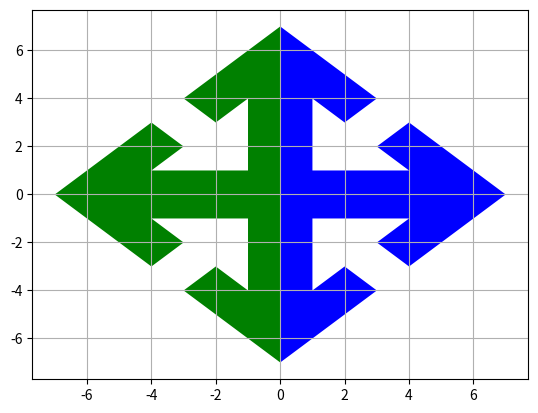

Reproduce this figure in Python.
import matplotlib.pyplot as plt


"""
FALTA FAZER
-TRANSLAÇÃO (DESCOBRIR MEIO!)
-ROTAÇÃO - NÃO APARECE NO GRÁFICO
"""



#faz o poligono normal
x = [0,0,3,2,1,1,4,3,4,7,0]
y = [0,7,4,3,4,1,1,2,3,0,0]

#faz o processo de escala o poligono aumentando duas vezes seu tamanho
x_escala = []
y_escala = []

#faz com que possamos fazer a reflexão para o lado, combinando as coordenadas que já possuimos do y normal e do y translatado
#com as coordenadas de x, formando pares no estilo x multiplicado por menos 1 e x normal e y translatado e x da multiplicado por menos para a fazer a reflexão
x_reflexao_lado = []
x_reflexao_lado_escala = []

#faz com que inverta pra baixo no lado esquerdo combinando as coordenadas como foi feito na reflexão do lado
y_reflexão_baixo = []
y_reflexão_baixo_escala = []



#faz rotação de 180 graus
x_rotação_180_origin = []
y_rotação_180_origin = [] 


#rotação_180 graus
for e in x:
    s = e*-1
    x_rotação_180_origin.append(s)

for d  in y:
    ff = d *-1
    y_rotação_180_origin.append(ff)
    

#translata
for j in x:
    a = j / 2
    x_escala.append(a)

for k in y:
    b = k / 2
    y_escala.append(b)

#reflete por ladinho
for r in x:
    ç = r * -1
    x_reflexao_lado.append(ç)

for o in x_escala:
    v = o * -1
    x_reflexao_lado_escala.append(v)

#reflete pra baixo no lado esquerdo
#OBS: PARA O LADO DIREITO BASTA RECOMBINAR AS COORDENADAS
for q in y:
    g = q *-1
    y_reflexão_baixo.append(g)

for t in y_escala:
    w = t*-1
    y_reflexão_baixo_escala.append(w)






#normal
plt.fill(x,y,'b')

"""
#escala
plt.fill(x_escala, y_escala, "r")
"""

#refletir para o lado esquerdo normal
plt.fill(x_reflexao_lado, y, "g")

"""
plt.fill(x_reflexao_lado_escala, y_escala, "b")
"""

#refletir para baixo no lado esquerdo
"""
plt.fill(x_reflexao_lado_escala,y_reflexão_baixo_escala, "r")
"""
plt.fill(x_reflexao_lado, y_reflexão_baixo, "g")

#refletir pra baixo no lado direito
plt.fill(x, y_reflexão_baixo,"b")
"""
plt.fill(x_escala, y_reflexão_baixo_escala, "r")
"""

"""
#rotaciona 180 graus
plt.fill(x_rotação_180_origin, y_rotação_180_origin , "r")
"""
plt.grid(True)
plt.show() 

